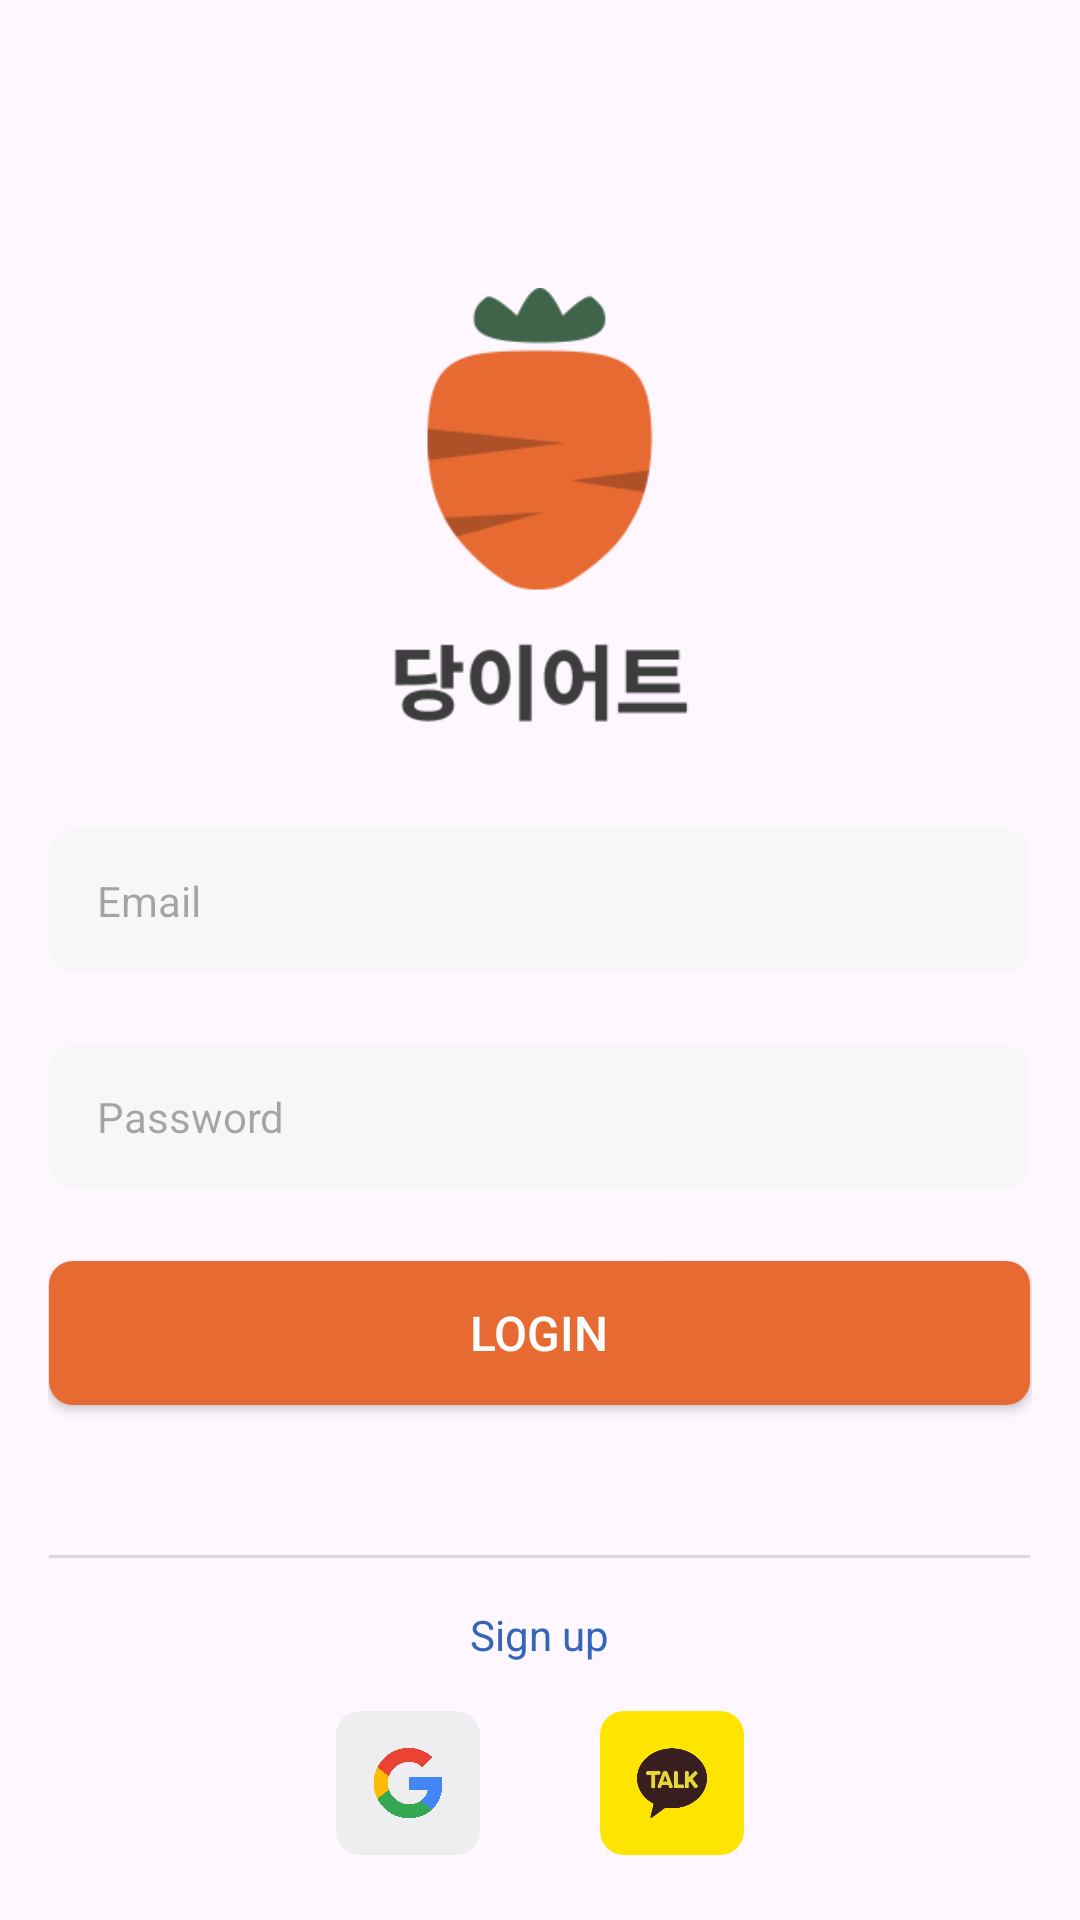

Layout XML and referenced resources for this Android screen:
<!-- AndroidManifest.xml: application theme Theme.SweetDiet -->
<!-- res/layout/activity_login.xml -->
<?xml version="1.0" encoding="utf-8"?>
<LinearLayout xmlns:android="http://schemas.android.com/apk/res/android"
    xmlns:app="http://schemas.android.com/apk/res-auto"
    xmlns:tools="http://schemas.android.com/tools"
    android:id="@+id/container"
    android:layout_width="match_parent"
    android:layout_height="match_parent"
    android:paddingLeft="16dp"
    android:paddingTop="16dp"
    android:paddingRight="16dp"
    android:paddingBottom="16dp"
    android:orientation="vertical"
    android:gravity="center_horizontal"
    tools:context=".LoginActivity">

    <ImageView
        android:id="@+id/imageView2"
        android:layout_width="100dp"
        android:layout_height="wrap_content"
        android:layout_marginTop="80dp"
        android:adjustViewBounds="true"
        android:src="@drawable/logo2" />

    <EditText
        android:id="@+id/email"
        android:layout_width="wrap_content"
        android:layout_height="wrap_content"
        android:layout_marginTop="32dp"
        android:hint="Email"
        android:textSize="14sp"
        android:inputType="textEmailAddress"
        android:background="@drawable/edittext_shape"/>

    <EditText
        android:id="@+id/password"
        android:layout_width="wrap_content"
        android:layout_height="wrap_content"
        android:layout_marginTop="24dp"
        android:hint="Password"
        android:textSize="14sp"
        android:inputType="textPassword"
        android:background="@drawable/edittext_shape"/>

    <androidx.appcompat.widget.AppCompatButton
        android:id="@+id/btnLogin"
        android:layout_width="wrap_content"
        android:layout_height="wrap_content"
        android:layout_marginTop="24dp"
        android:background="@drawable/button_shape"
        android:backgroundTint="@color/orange"
        android:text="Login"
        android:textColor="@color/white"
        android:textSize="16sp"
        />

    <View
        android:layout_width="327dp"
        android:layout_height="1dp"
        android:layout_marginTop="50dp"
        android:background="#FFD9D9DE"/>

    <TextView
        android:id="@+id/signUp"
        android:layout_width="wrap_content"
        android:layout_height="wrap_content"
        android:layout_marginTop="16dp"
        android:clickable="true"
        android:textSize="14sp"
        android:text="Sign up"
        android:textColor="#FF3366BB"/>

    <LinearLayout
        android:layout_width="wrap_content"
        android:layout_height="wrap_content"
        android:layout_marginTop="16dp"
        android:orientation="horizontal">

        <LinearLayout
            android:id="@+id/btnGoogleLogin"
            android:layout_width="48dp"
            android:layout_height="48dp"
            android:orientation="horizontal"
            android:background="@drawable/layout_shape"
            android:gravity="center"
            android:clickable="true">

            <ImageView
                android:layout_width="24dp"
                android:layout_height="24dp"
                android:adjustViewBounds="true"
                android:background="@android:color/transparent"
                android:src="@drawable/google_logo"/>

        </LinearLayout>

        <LinearLayout
            android:id="@+id/btnKakaoLogin"
            android:layout_width="48dp"
            android:layout_height="48dp"
            android:layout_marginLeft="40dp"
            android:orientation="horizontal"
            android:background="@drawable/kakaolayout_shape"
            android:gravity="center"
            android:clickable="true">

            <ImageView
                android:layout_width="24dp"
                android:layout_height="24dp"
                android:adjustViewBounds="true"
                android:background="@android:color/transparent"
                android:src="@drawable/kakao_logo"/>

        </LinearLayout>

    </LinearLayout>


</LinearLayout>
<!-- resources referenced by this layout -->
<resources>
  <color name="orange">#FFE86A33</color>
  <color name="white">#FFFFFFFF</color>
  <!-- drawable button_shape (drawable) -->
  <?xml version="1.0" encoding="utf-8"?>
  <shape
      xmlns:android="http://schemas.android.com/apk/res/android"
      android:shape="rectangle">
      <corners
          android:radius="8dp"
          />
      <size
          android:width="327dp"
          android:height="48dp"
          />
      <solid
          android:color="@color/orange"
          />
  </shape>
  <!-- drawable edittext_shape (drawable) -->
  <?xml version="1.0" encoding="utf-8"?>
  <shape
      xmlns:android="http://schemas.android.com/apk/res/android"
      android:shape="rectangle">
      <corners
          android:radius="8dp"
          />
      <size
          android:width="327dp"
          android:height="48dp"
          />
      <solid
          android:color="#FFF7F7F8"
          />
      <padding
          android:bottom="12dp"
          android:left="16dp"
          android:right="16dp"
          android:top="12dp"
          />
  </shape>
  <!-- drawable google_logo: png bitmap (drawable, 42866 bytes) -->
  <!-- drawable kakao_logo: png bitmap (drawable, 10488 bytes) -->
  <!-- drawable kakaolayout_shape (drawable) -->
  <?xml version="1.0" encoding="utf-8"?>
  <shape
      xmlns:android="http://schemas.android.com/apk/res/android"
      android:shape="rectangle">
      <corners
          android:radius="8dp"
          />
      <solid
          android:color="#FFFEE500"
          />
  </shape>
  <!-- drawable layout_shape (drawable) -->
  <?xml version="1.0" encoding="utf-8"?>
  <shape
      xmlns:android="http://schemas.android.com/apk/res/android"
      android:shape="rectangle">
      <corners
          android:radius="8dp"
          />
      <solid
          android:color="#FFEEEEF0"
          />
  </shape>
  <!-- drawable logo2: png bitmap (drawable, 8511 bytes) -->
  <style name="Theme.SweetDiet" parent="Base.Theme.SweetDiet" />
  <style name="Base.Theme.SweetDiet" parent="Theme.Material3.DayNight.NoActionBar">
          
          
      </style>
</resources>
